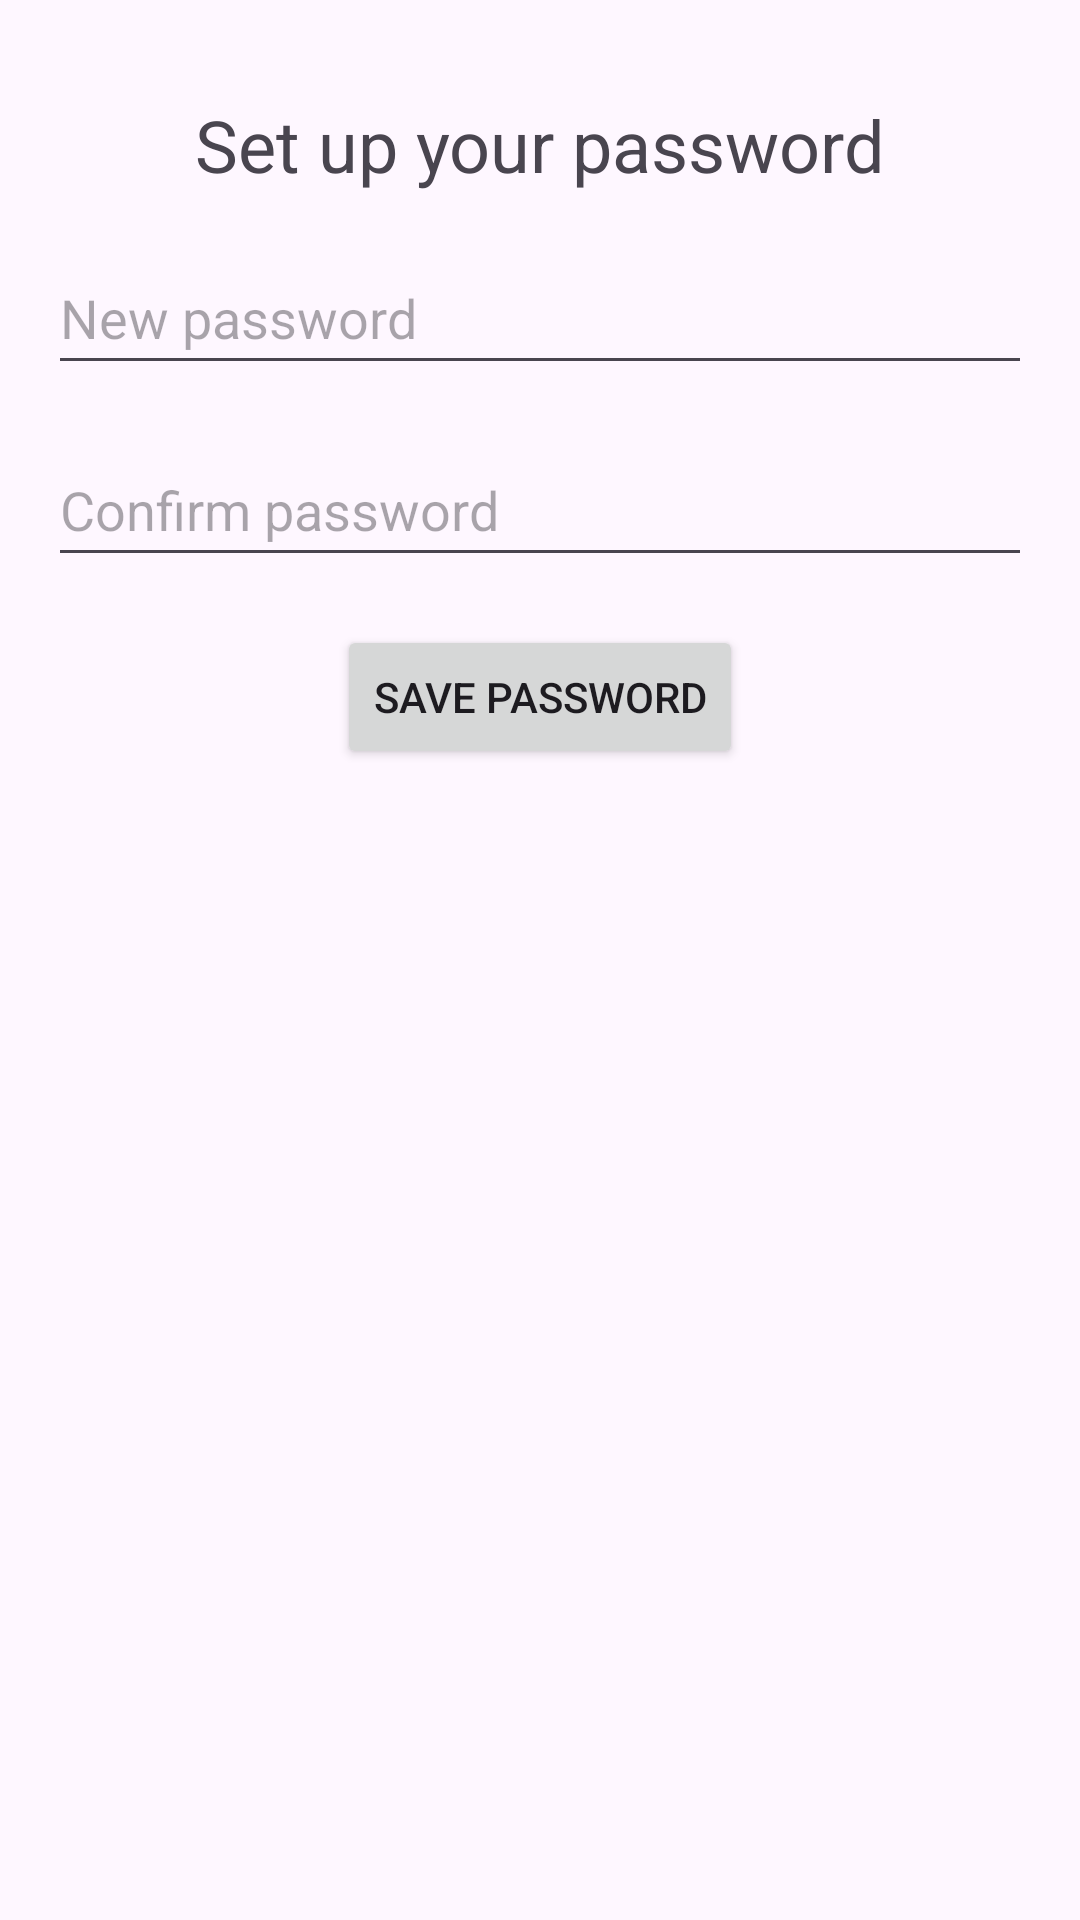

Produce the Android XML layout that renders to this screen, including the resource entries it uses.
<!-- AndroidManifest.xml: application theme Theme.Post_Covid_Attendance -->
<!-- res/layout/activity_password_setup.xml -->
<?xml version="1.0" encoding="utf-8"?>
<androidx.constraintlayout.widget.ConstraintLayout xmlns:android="http://schemas.android.com/apk/res/android"
    android:layout_width="match_parent"
    android:layout_height="match_parent">
    <RelativeLayout
        android:id="@+id/layout_password_setup"
        android:layout_width="match_parent"
        android:layout_height="match_parent"
        android:padding="16dp">

        <TextView
            android:id="@+id/text_password_setup_title"
            android:layout_width="wrap_content"
            android:layout_height="wrap_content"
            android:text="Set up your password"
            android:textSize="24sp"
            android:layout_alignParentTop="true"
            android:layout_centerHorizontal="true"
            android:layout_marginTop="16dp"/>

        <EditText
            android:id="@+id/edit_password_setup_new"
            android:layout_width="match_parent"
            android:layout_height="wrap_content"
            android:layout_below="@id/text_password_setup_title"
            android:layout_marginTop="16dp"
            android:hint="New password"
            android:inputType="textPassword"
            android:minHeight="48dp" />

        <EditText
            android:id="@+id/edit_password_setup_confirm"
            android:layout_width="match_parent"
            android:layout_height="wrap_content"
            android:layout_below="@id/edit_password_setup_new"
            android:layout_marginTop="16dp"
            android:hint="Confirm password"
            android:inputType="textPassword"
            android:minHeight="48dp" />

        <Button
            android:id="@+id/button_password_setup"
            android:layout_width="wrap_content"
            android:layout_height="wrap_content"
            android:text="Save password"
            android:layout_below="@id/edit_password_setup_confirm"
            android:layout_centerHorizontal="true"
            android:layout_marginTop="16dp"/>

    </RelativeLayout>

</androidx.constraintlayout.widget.ConstraintLayout>
<!-- resources referenced by this layout -->
<resources>
  <style name="Theme.Post_Covid_Attendance" parent="Base.Theme.Post_Covid_Attendance" />
  <style name="Base.Theme.Post_Covid_Attendance" parent="Theme.Material3.DayNight.NoActionBar">
          
          
      </style>
</resources>
